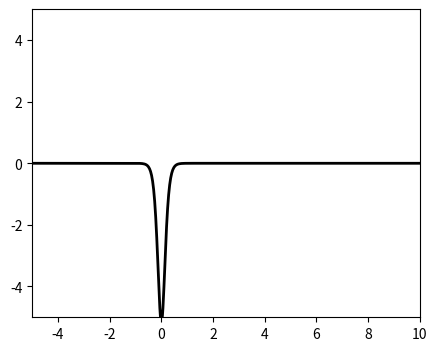

Generate this figure with matplotlib: (Note: this script raises an exception after producing the figure.)
import matplotlib.pyplot as plt
import numpy as np
from matplotlib.animation import FuncAnimation
import math



lam = 10
v = 2
m = math.sqrt(lam) * v


def kink1(x):
	beta = -0.5
	gamma = 1 / math.sqrt(1 - beta**2)
	return v * math.tanh(m/math.sqrt(2) * gamma * x)
def kink1dot(x):
	beta = -0.5
	gamma = 1 / math.sqrt(1 - beta**2)
	return v * (1 - math.tanh(m/math.sqrt(2) * gamma * x)**2) * m * gamma * beta / math.sqrt(2)
	
def kink2(x):
	beta = 0.5
	gamma = 1 / math.sqrt(1 - beta**2)
	x0 = 12
	return v * math.tanh(-m/math.sqrt(2) * (gamma * x - x0))
def kink2dot(x):
	beta = 0.5
	gamma = 1 / math.sqrt(1 - beta**2)
	x0 = 12
	return -1 * v * (1 - math.tanh(-m/math.sqrt(2) * (gamma * x - x0))**2) * m * gamma * beta / math.sqrt(2)
	
	

def doubleKinkInitial(x):
	if (x < 5):
		return kink1(x)
	elif (x > 8):
		return kink2(x)
	else:
		return 2
def doubleKinkInitialDot(x):
	if (x < 5):
		return kink1dot(x)
	elif (x > 8):
		return kink2dot(x)
	else:
		return 0
def doubleWellPotential(phi):
	return phi * lam * (phi**2 - v**2)
def boundary(phi, pi):
	phi[0] = -2
	phi[-1] = 2
	

#1 = compare single point to exactResult
#2 = compare global error with exact
#3 = compare 3 different resolutions
errorMode = 2
#used for number 1 and 3
pointToCompareTo = 1
#used for 1 and 2
def exactResult(x,t):
	beta = -0.5
	gamma = 1 / math.sqrt(1 - beta**2)
	return v * math.tanh(m/math.sqrt(2) * gamma * (x - beta * t))
	
x0 = -5
y0 = -5
x1 = 10
y1 = 10
finishTime = 10
potential = doubleWellPotential
initial = kink1
phiDotInitial = kink1dot

	
	
	
class List:
	def __init__(self, l):
		self.li = l
	def __iadd__(self, other):
		self.li = [x+y for x,y in zip(self.li, other.li)]
		return self
	def __add__(self, other):
		return List([x+y for x,y in zip(self.li, other.li)])
	def __mul__(self, other):
		return List([x * other for x in self.li])
	def __getitem__(self, key):
		return self.li[key]
	def __setitem__(self, key, value):
		self.li[key] = value
	def length(self):
		return len(self.li)

def calculateTotalError(phi, exact, xs, t):
	dx = xs[1] - xs[0]
	ErrorAtPoints = [(phi[n] - exact(xs[n], t))**2 for n in range(len(xs))]
	return math.sqrt(0.5 * dx * (2 * sum(ErrorAtPoints) - ErrorAtPoints[0] - ErrorAtPoints[-1]))

def getSecondDerivative(phi,h):
	
	d2 = np.zeros(phi.shape)
	x_pts , y_pts = phi.shape
	
	for j in range(0, y_pts):
		
		for i in range(0,x_pts):
			d2_x = 0
			d2_y = 0
			
			if i == 0:
				d2_x = phi[i+2,j] - 2*phi[i + 1,j] + phi[i,j]
			elif i == x_pts - 1:
				d2_x = phi[i-2,j] - 2*phi[i - 1,j] + phi[i,j]
			else:
				d2_x = phi[i+1,j] - 2*phi[i,j] + phi[i-1,j]
			
			if j == 0:
				d2_y = phi[i,j+2] - 2*phi[i,j+1] + phi[i,j]
			elif j == y_pts - 1:
				d2_y = phi[i,j-2] - 2*phi[i,j-1] + phi[i,j]
			else:
				d2_y = phi[i, j+1] - 2*phi[i,j] + phi[i,j-1]
			
			d2[i,j] = (d2_x + d2_y) / (h * h)
		
	return d2
	
	
def f(phi, pi, dx):
	d2 = getSecondDerivative(phi, dx)
	dVdp = [potential(p) for p in phi]
	return List([(d-v) for d,v in zip(d2, dVdp)])
		
def g(phi, pi, dx):
	return pi
		
		
def euler(phi, pi, dt, dx):
	pi += f(phi, pi, dx) * dt
	phi += g(phi, pi, dx) * dt

def rk2(phi, pi, dt, dx):
	k1 = f(phi, pi, dx) * dt
	l1 = g(phi, pi, dx) * dt
	
	k2 = f(phi + l1 * 0.5, pi + k1 * 0.5, dx) * dt
	l2 = g(phi + l1 * 0.5, pi + k1 * 0.5, dx) * dt
	
	pi += k2
	phi += l2
	
def rk4(phi, pi, dt, dx):
	k1 = f(phi, pi, dx) * dt
	l1 = g(phi, pi, dx) * dt
	
	k2 = f(phi + l1 * 0.5, pi + k1 * 0.5, dx) * dt
	l2 = g(phi + l1 * 0.5, pi + k1 * 0.5, dx) * dt
	
	k3 = f(phi + l2 * 0.5, pi + k2 * 0.5, dx) * dt
	l3 = g(phi + l2 * 0.5, pi + k2 * 0.5, dx) * dt
	
	k4 = f(phi + l3, pi + k3, dx) * dt
	l4 = g(phi + l3, pi + k3, dx) * dt
	
	pi += (k1 + k2 * 2 + k3 * 2 + k4) * (float(1)/6)
	phi += (l1 + l2 * 2 + l3 * 2 + l4) * (float(1)/6)
	
	

def run(dx, dt, timeStepMethod, outputFile = "output.mp4"):
	xs = np.arange(x0,x1,dx)
	phi = List([initial(x) for x in xs])
	pi = List([phiDotInitial(x) for x in xs])
	
	Error = [np.arange(0,finishTime,dt),[]]
	ErrorPoint = 0
	for i in range(len(xs)):
		if xs[i] >= pointToCompareTo:
			ErrorPoint = i
			break
	
	fig, ax = plt.subplots(figsize=(5, 4))
	ax.set(xlim=(x0, x1), ylim=(-5, 5))
	line = ax.plot(xs, pi.li, color='k', lw=2)[0]

	N = len(xs)
	def animate(i):
		timeStepMethod(phi, pi, dt, dx)
		
		#apply boundary conditions
		boundary(phi, pi)
		
		#add error to Error
		if errorMode == 1:
			Error[1].append(abs(phi[ErrorPoint] - exactResult(xs[ErrorPoint], dt * i)))
		elif errorMode == 2:
			Error[1].append(calculateTotalError(phi, exactResult, xs, dt * i))
		elif errorMode == 3:
			Error[1].append(phi)
			
		line.set_ydata(phi.li)
	
		
	anim = FuncAnimation(fig, animate, interval= dt*1000, frames=int(finishTime/dt))
	anim.save(outputFile)
	
	return Error

error1 = run(float(1)/50, float(1)/60, rk4, "output125.mp4")
error2 = run(float(1)/200, float(1)/250, rk4, "output250.mp4")

errorDivision = [error1[1][n] / error2[1][2*n] for n in range(len(error1[1]))]
orderOfConvergence = [math.log(error,2) if error != 0 else 0 for error in errorDivision]

plt.clf()
plt.plot(error1[0],error1[1][0:-1],'g')
plt.plot(error2[0],error2[1][0:-1],'b--')
plt.xlabel("t")
plt.ylabel("error")
plt.grid(True)
plt.savefig("errors.png")

plt.clf()
plt.plot(error1[0],orderOfConvergence[0:-1],'g')
plt.xlabel("t")
plt.ylabel("errorOrder")
plt.grid(True)
plt.savefig("errorOrder.png")
